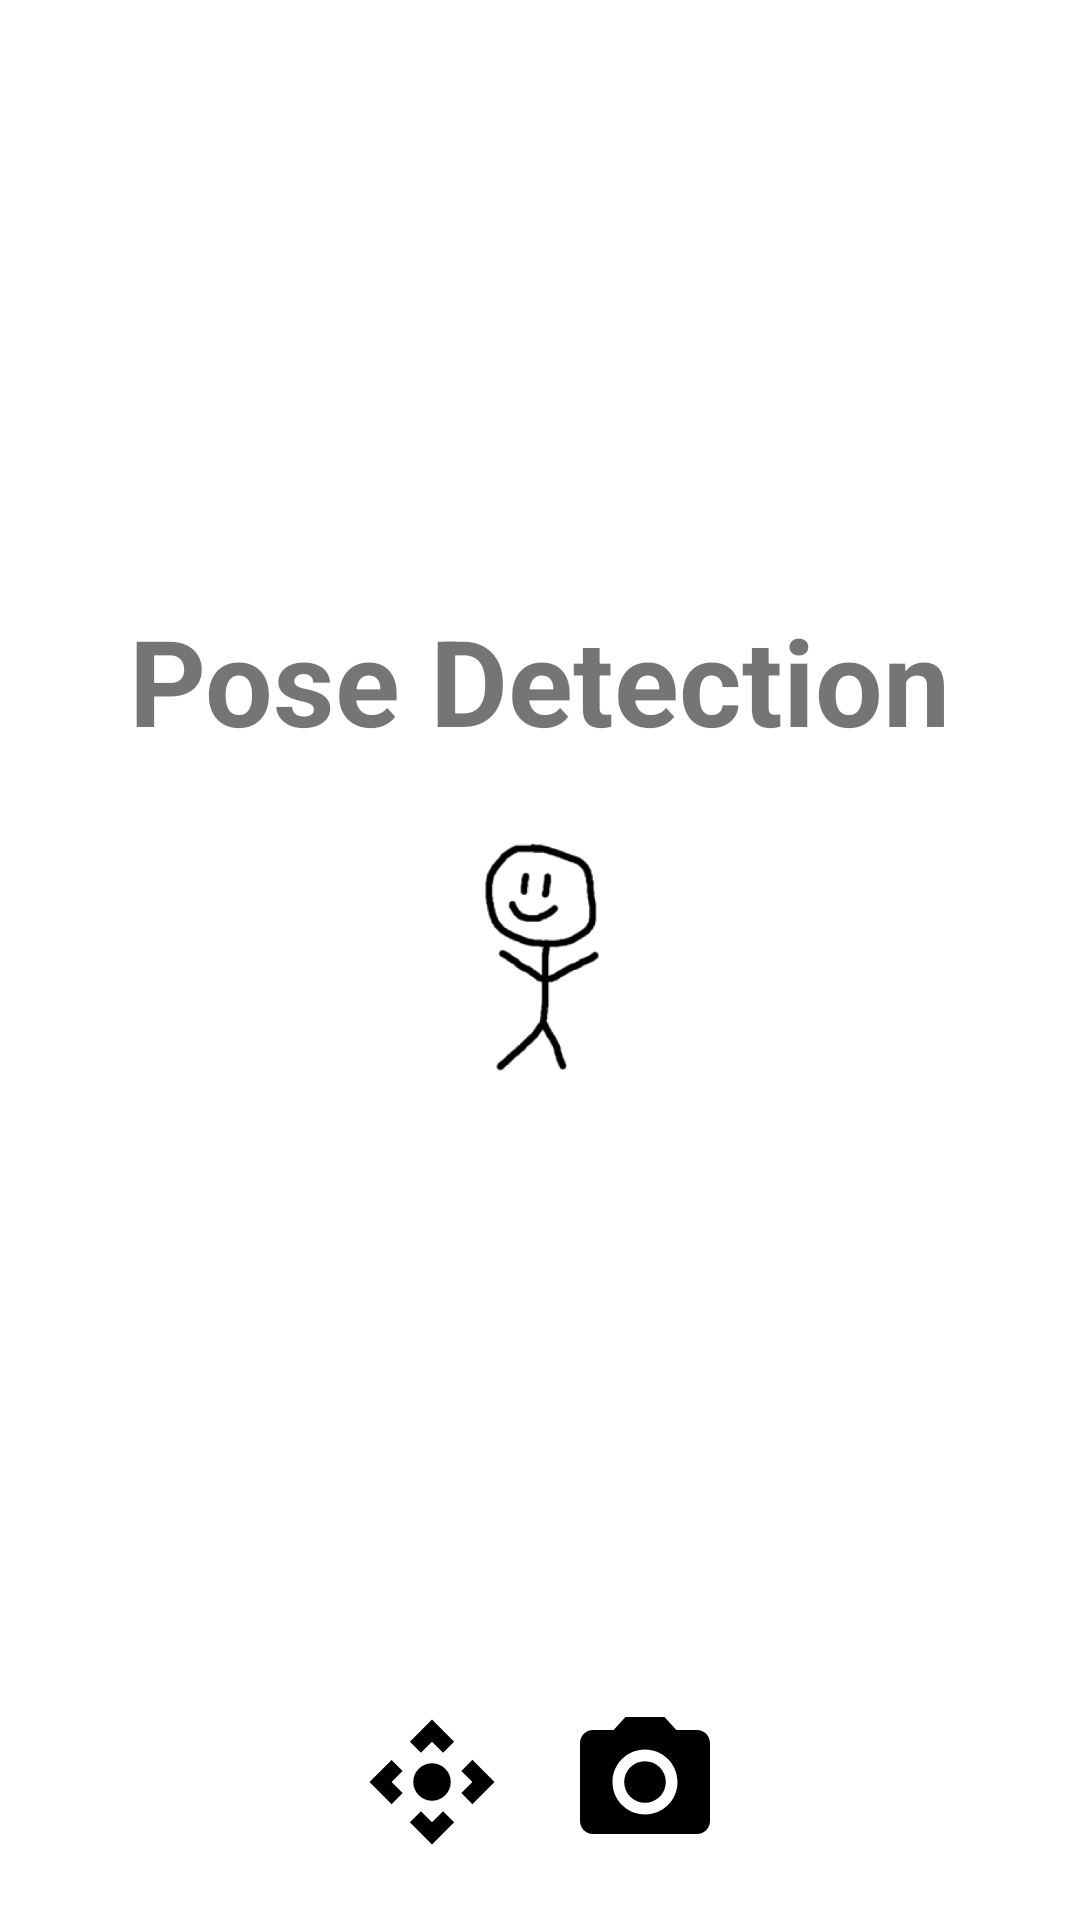

Produce the Android XML layout that renders to this screen, including the resource entries it uses.
<!-- AndroidManifest.xml: application theme Theme.PoseDetection -->
<!-- res/layout/activity_main.xml -->
<?xml version="1.0" encoding="utf-8"?>
<androidx.constraintlayout.widget.ConstraintLayout xmlns:android="http://schemas.android.com/apk/res/android"
    xmlns:app="http://schemas.android.com/apk/res-auto"
    xmlns:tools="http://schemas.android.com/tools"
    android:layout_width="match_parent"
    android:layout_height="match_parent"
    tools:context=".MainActivity">









    <TextView
        android:layout_width="wrap_content"
        android:layout_height="wrap_content"
        app:layout_constraintStart_toStartOf="parent"
        app:layout_constraintEnd_toEndOf="parent"
        app:layout_constraintTop_toTopOf="parent"
        android:layout_marginTop="200dp"
        android:text="Pose Detection"
        android:textSize="40dp"
        android:id="@+id/name"
        android:textStyle="bold"/>
    <ImageView
        android:layout_width="100dp"
        android:layout_height="100dp"
        android:src="@drawable/stick_person"
        android:layout_marginTop="20dp"
        app:layout_constraintEnd_toEndOf="parent"
        app:layout_constraintTop_toBottomOf="@id/name"
        app:layout_constraintStart_toStartOf="parent"/>

    <LinearLayout
        android:layout_width="match_parent"
        android:layout_height="wrap_content"
        app:layout_constraintStart_toStartOf="parent"
        app:layout_constraintEnd_toEndOf="parent"
        app:layout_constraintBottom_toBottomOf="parent"
        android:gravity="center"
        android:orientation="vertical">

        <LinearLayout
            android:layout_width="match_parent"
            android:layout_height="wrap_content"
            android:orientation="horizontal"
            android:gravity="center"
            android:layout_marginBottom="20dp">

            <ImageView
                android:layout_width="wrap_content"
                android:layout_height="wrap_content"
                android:id="@+id/gallery_button"
                android:src="@drawable/baseline_image_50"
                />
            
            <Space
                android:layout_width="20dp"
                android:layout_height="wrap_content"/>


            <ImageView
                android:layout_width="wrap_content"
                android:layout_height="wrap_content"
                android:id="@+id/realtime_processing_button"
                android:src="@drawable/baseline_control_camera_50"/>


            <Space
                android:layout_width="20dp"
                android:layout_height="wrap_content"/>

            <ImageView
                android:layout_width="wrap_content"
                android:layout_height="wrap_content"
                android:id="@+id/image_processing_button"
                android:src="@drawable/baseline_camera_alt_50"
                />

            <Space
                android:layout_width="20dp"
                android:layout_height="wrap_content"/>

            <ImageView
                android:layout_width="wrap_content"
                android:layout_height="wrap_content"
                android:id="@+id/exercises_button"
                android:src="@drawable/baseline_fitness_center_50"/>










        </LinearLayout>

        <Button
            android:layout_width="200dp"
            android:layout_height="50dp"
            android:text="Chill"
            android:id="@+id/donate"
            app:backgroundTint="@null"
            android:layout_marginBottom="10dp"
            android:visibility="gone"
            android:background="@drawable/button_background"/>




    </LinearLayout>







</androidx.constraintlayout.widget.ConstraintLayout>
<!-- resources referenced by this layout -->
<resources>
  <!-- drawable baseline_camera_alt_50 (drawable) -->
  <vector android:height="52dp" android:tint="#000000"
      android:viewportHeight="24" android:viewportWidth="24"
      android:width="52dp" xmlns:android="http://schemas.android.com/apk/res/android">
      <path android:fillColor="@android:color/white" android:pathData="M12,12m-3.2,0a3.2,3.2 0,1 1,6.4 0a3.2,3.2 0,1 1,-6.4 0"/>
      <path android:fillColor="@android:color/white" android:pathData="M9,2L7.17,4L4,4c-1.1,0 -2,0.9 -2,2v12c0,1.1 0.9,2 2,2h16c1.1,0 2,-0.9 2,-2L22,6c0,-1.1 -0.9,-2 -2,-2h-3.17L15,2L9,2zM12,17c-2.76,0 -5,-2.24 -5,-5s2.24,-5 5,-5 5,2.24 5,5 -2.24,5 -5,5z"/>
  </vector>
  <!-- drawable baseline_control_camera_50 (drawable) -->
  <vector android:height="50dp" android:tint="#000000"
      android:viewportHeight="24" android:viewportWidth="24"
      android:width="50dp" xmlns:android="http://schemas.android.com/apk/res/android">
      <path android:fillColor="@android:color/white" android:pathData="M15.54,5.54L13.77,7.3 12,5.54 10.23,7.3 8.46,5.54 12,2zM18.46,15.54l-1.76,-1.77L18.46,12l-1.76,-1.77 1.76,-1.77L22,12zM8.46,18.46l1.77,-1.76L12,18.46l1.77,-1.76 1.77,1.76L12,22zM5.54,8.46l1.76,1.77L5.54,12l1.76,1.77 -1.76,1.77L2,12z"/>
      <path android:fillColor="@android:color/white" android:pathData="M12,12m-3,0a3,3 0,1 1,6 0a3,3 0,1 1,-6 0"/>
  </vector>
  <!-- drawable button_background (drawable) -->
  <?xml version="1.0" encoding="utf-8"?>
  <shape xmlns:android="http://schemas.android.com/apk/res/android"
      android:shape="rectangle">
      <stroke
          android:color="@color/black"
          android:width="2dp"/>
      <corners
          android:radius="5dp"/>
      <solid
          android:color="#ffff"/>
  
  
  
  </shape>
  <!-- drawable stick_person: png bitmap (drawable, 12453 bytes) -->
  <style name="Theme.PoseDetection" parent="Theme.MaterialComponents.Light.DarkActionBar">
          
          <item name="colorPrimary">@color/purple_500</item>
          <item name="colorPrimaryVariant">@color/purple_700</item>
          <item name="colorOnPrimary">@color/white</item>
          
          <item name="colorSecondary">@color/teal_200</item>
          <item name="colorSecondaryVariant">@color/teal_700</item>
          <item name="colorOnSecondary">@color/black</item>
          
          <item name="android:statusBarColor">?attr/colorPrimaryVariant</item>
          
  
  
      </style>
  <!-- not gathered from this repository: default colours our renderer supplied (Android Studio template values) -->
  <color name="purple_500">#FF6200EE</color>
  <color name="purple_700">#FF3700B3</color>
  <color name="teal_200">#FF03DAC5</color>
  <color name="teal_700">#FF018786</color>
  <color name="black">#FF000000</color>
  <color name="white">#FFFFFFFF</color>
</resources>
